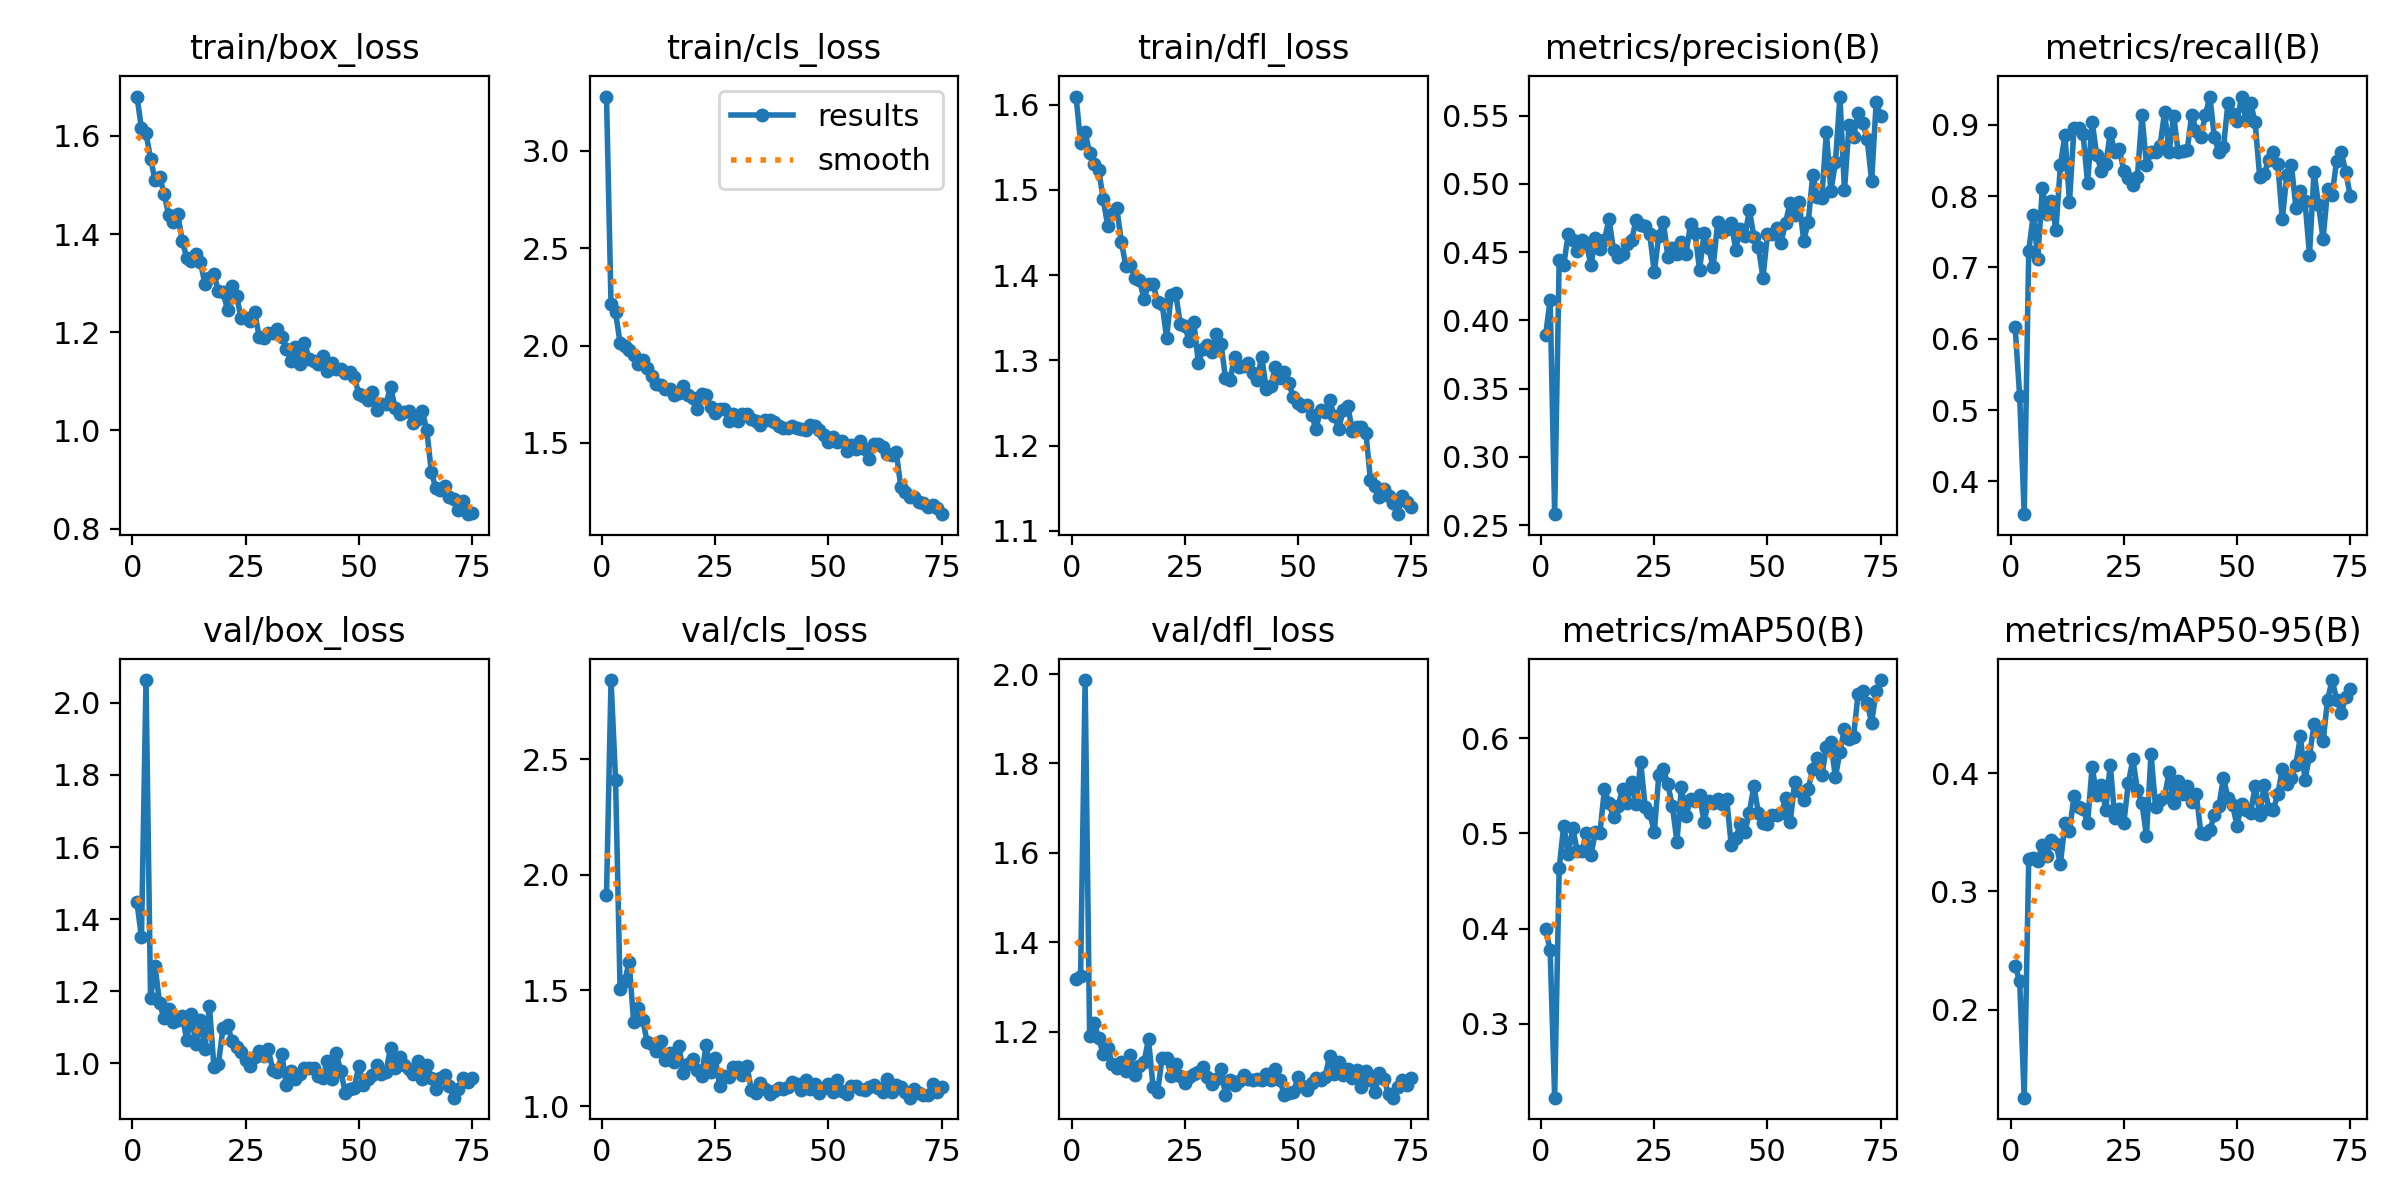

Values plotted in this chart, from the file beside it:
epoch, train/box_loss, train/cls_loss, train/dfl_loss, metrics/precision(B), metrics/recall(B), metrics/mAP50(B), metrics/mAP50-95(B), val/box_loss, val/cls_loss, val/dfl_loss, lr/pg0, lr/pg1, lr/pg2
1, 1.68, 3.278, 1.61, 0.3891, 0.6158, 0.3993, 0.2373, 1.446, 1.914, 1.317, 0.0005504, 0.0005504, 0.0005504
2, 1.616, 2.211, 1.556, 0.4152, 0.5195, 0.3778, 0.2239, 1.35, 2.843, 1.323, 0.001091, 0.001091, 0.001091
3, 1.605, 2.171, 1.568, 0.258, 0.354, 0.2225, 0.1255, 2.063, 2.413, 1.986, 0.001618, 0.001618, 0.001618
4, 1.554, 2.013, 1.544, 0.4445, 0.7229, 0.4637, 0.3271, 1.18, 1.505, 1.19, 0.001601, 0.001601, 0.001601
5, 1.51, 1.997, 1.531, 0.4404, 0.7739, 0.5082, 0.3285, 1.27, 1.539, 1.219, 0.001579, 0.001579, 0.001579
6, 1.517, 1.976, 1.524, 0.4632, 0.7124, 0.4784, 0.3261, 1.167, 1.623, 1.185, 0.001557, 0.001557, 0.001557
7, 1.482, 1.95, 1.489, 0.4592, 0.8109, 0.5053, 0.3396, 1.125, 1.363, 1.15, 0.001535, 0.001535, 0.001535
8, 1.439, 1.905, 1.458, 0.4511, 0.7755, 0.4814, 0.3299, 1.151, 1.426, 1.164, 0.001513, 0.001513, 0.001513
9, 1.425, 1.924, 1.472, 0.459, 0.7927, 0.4811, 0.3433, 1.115, 1.374, 1.128, 0.001491, 0.001491, 0.001491
10, 1.441, 1.887, 1.478, 0.4567, 0.7526, 0.5008, 0.3398, 1.119, 1.275, 1.118, 0.001469, 0.001469, 0.001469
11, 1.386, 1.845, 1.44, 0.4404, 0.8439, 0.4776, 0.3236, 1.132, 1.27, 1.132, 0.001447, 0.001447, 0.001447
12, 1.352, 1.802, 1.411, 0.4601, 0.8852, 0.5012, 0.3577, 1.065, 1.24, 1.112, 0.001425, 0.001425, 0.001425
13, 1.346, 1.797, 1.411, 0.4523, 0.7919, 0.5008, 0.3509, 1.137, 1.282, 1.147, 0.001403, 0.001403, 0.001403
14, 1.361, 1.779, 1.396, 0.459, 0.8959, 0.5465, 0.3809, 1.052, 1.2, 1.102, 0.001381, 0.001381, 0.001381
15, 1.344, 1.776, 1.395, 0.4743, 0.8949, 0.5318, 0.3718, 1.12, 1.228, 1.124, 0.001359, 0.001359, 0.001359
16, 1.299, 1.746, 1.372, 0.4514, 0.8868, 0.5169, 0.3699, 1.039, 1.19, 1.131, 0.001337, 0.001337, 0.001337
17, 1.311, 1.756, 1.39, 0.4465, 0.8179, 0.5286, 0.3581, 1.158, 1.258, 1.183, 0.001315, 0.001315, 0.001315
18, 1.318, 1.794, 1.389, 0.4485, 0.9044, 0.5472, 0.4053, 0.9899, 1.141, 1.077, 0.001293, 0.001293, 0.001293
19, 1.284, 1.746, 1.369, 0.4562, 0.8581, 0.5315, 0.3819, 0.9987, 1.184, 1.064, 0.001271, 0.001271, 0.001271
20, 1.281, 1.733, 1.367, 0.459, 0.8357, 0.5541, 0.3902, 1.098, 1.204, 1.141, 0.001249, 0.001249, 0.001249
21, 1.246, 1.675, 1.326, 0.4736, 0.8445, 0.531, 0.3687, 1.107, 1.155, 1.14, 0.001227, 0.001227, 0.001227
22, 1.294, 1.753, 1.377, 0.4697, 0.8883, 0.575, 0.4073, 1.061, 1.13, 1.101, 0.001205, 0.001205, 0.001205
23, 1.274, 1.745, 1.379, 0.4693, 0.8623, 0.5272, 0.3622, 1.045, 1.264, 1.127, 0.001183, 0.001183, 0.001183
24, 1.229, 1.684, 1.343, 0.4635, 0.8655, 0.5218, 0.3693, 1.03, 1.147, 1.101, 0.001161, 0.001161, 0.001161
25, 1.23, 1.653, 1.341, 0.4351, 0.8357, 0.5011, 0.358, 1.01, 1.21, 1.084, 0.001139, 0.001139, 0.001139
26, 1.223, 1.675, 1.322, 0.4621, 0.8255, 0.5609, 0.3918, 0.9929, 1.088, 1.099, 0.001117, 0.001117, 0.001117
27, 1.242, 1.673, 1.345, 0.4721, 0.8161, 0.5679, 0.4117, 1.018, 1.128, 1.106, 0.001095, 0.001095, 0.001095
28, 1.19, 1.612, 1.297, 0.4468, 0.8273, 0.5514, 0.3857, 1.034, 1.126, 1.109, 0.001073, 0.001073, 0.001073
29, 1.189, 1.65, 1.313, 0.4528, 0.9132, 0.5286, 0.3747, 1.02, 1.17, 1.12, 0.001051, 0.001051, 0.001051
30, 1.199, 1.612, 1.318, 0.4489, 0.8439, 0.4915, 0.3468, 1.038, 1.167, 1.098, 0.001029, 0.001029, 0.001029
31, 1.198, 1.65, 1.31, 0.4577, 0.8611, 0.5486, 0.4166, 0.9804, 1.133, 1.083, 0.001007, 0.001007, 0.001007
32, 1.206, 1.651, 1.331, 0.4488, 0.8611, 0.518, 0.3716, 0.9768, 1.172, 1.094, 0.0009849, 0.0009849, 0.0009849
33, 1.191, 1.624, 1.319, 0.4703, 0.8705, 0.5365, 0.3775, 1.025, 1.069, 1.116, 0.0009629, 0.0009629, 0.0009629
34, 1.166, 1.614, 1.279, 0.464, 0.9177, 0.5342, 0.38, 0.9387, 1.057, 1.059, 0.0009409, 0.0009409, 0.0009409
35, 1.141, 1.592, 1.277, 0.4368, 0.8614, 0.5399, 0.4009, 0.9788, 1.098, 1.091, 0.0009189, 0.0009189, 0.0009189
36, 1.169, 1.62, 1.304, 0.4639, 0.9129, 0.5123, 0.3749, 0.9573, 1.075, 1.081, 0.0008969, 0.0008969, 0.0008969
37, 1.135, 1.619, 1.292, 0.453, 0.8617, 0.5342, 0.3938, 0.9703, 1.054, 1.088, 0.0008748, 0.0008748, 0.0008748
38, 1.179, 1.607, 1.293, 0.439, 0.8638, 0.5318, 0.3823, 0.9869, 1.065, 1.102, 0.0008528, 0.0008528, 0.0008528
39, 1.146, 1.587, 1.297, 0.4718, 0.8648, 0.5359, 0.3888, 0.986, 1.079, 1.093, 0.0008308, 0.0008308, 0.0008308
40, 1.142, 1.575, 1.285, 0.4648, 0.9138, 0.5306, 0.3758, 0.9861, 1.075, 1.091, 0.0008088, 0.0008088, 0.0008088
41, 1.136, 1.575, 1.278, 0.4671, 0.8914, 0.5357, 0.3822, 0.9638, 1.083, 1.093, 0.0007868, 0.0007868, 0.0007868
42, 1.153, 1.589, 1.304, 0.4711, 0.883, 0.4875, 0.3498, 0.9583, 1.105, 1.092, 0.0007648, 0.0007648, 0.0007648
43, 1.121, 1.578, 1.267, 0.4516, 0.9135, 0.4951, 0.3482, 1.006, 1.096, 1.106, 0.0007428, 0.0007428, 0.0007428
44, 1.137, 1.573, 1.27, 0.4673, 0.9395, 0.5103, 0.3519, 0.9563, 1.071, 1.091, 0.0007208, 0.0007208, 0.0007208
45, 1.124, 1.564, 1.292, 0.4617, 0.8821, 0.5013, 0.3648, 1.028, 1.111, 1.117, 0.0006988, 0.0006988, 0.0006988
46, 1.126, 1.589, 1.279, 0.4809, 0.8611, 0.5219, 0.3725, 0.9788, 1.072, 1.092, 0.0006768, 0.0006768, 0.0006768
47, 1.117, 1.587, 1.286, 0.4612, 0.8684, 0.5501, 0.3961, 0.9183, 1.094, 1.057, 0.0006548, 0.0006548, 0.0006548
48, 1.119, 1.566, 1.273, 0.4537, 0.931, 0.521, 0.3787, 0.9281, 1.058, 1.062, 0.0006328, 0.0006328, 0.0006328
49, 1.109, 1.539, 1.257, 0.4313, 0.9153, 0.511, 0.3734, 0.9324, 1.078, 1.064, 0.0006108, 0.0006108, 0.0006108
50, 1.074, 1.506, 1.25, 0.4631, 0.905, 0.51, 0.3556, 0.993, 1.095, 1.097, 0.0005888, 0.0005888, 0.0005888
51, 1.071, 1.528, 1.247, 0.4633, 0.9392, 0.5189, 0.3741, 0.9391, 1.061, 1.077, 0.0005668, 0.0005668, 0.0005668
52, 1.063, 1.502, 1.247, 0.4678, 0.9063, 0.5197, 0.3686, 0.9564, 1.111, 1.069, 0.0005448, 0.0005448, 0.0005448
53, 1.078, 1.512, 1.235, 0.457, 0.9307, 0.521, 0.3667, 0.9674, 1.064, 1.084, 0.0005228, 0.0005228, 0.0005228
54, 1.042, 1.458, 1.22, 0.4716, 0.9032, 0.5368, 0.3892, 0.9955, 1.052, 1.097, 0.0005008, 0.0005008, 0.0005008
55, 1.053, 1.49, 1.242, 0.4864, 0.8269, 0.5115, 0.365, 0.971, 1.089, 1.091, 0.0004788, 0.0004788, 0.0004788
56, 1.053, 1.47, 1.239, 0.4773, 0.8311, 0.5539, 0.39, 0.9758, 1.086, 1.099, 0.0004568, 0.0004568, 0.0004568
57, 1.089, 1.51, 1.253, 0.4865, 0.8505, 0.5443, 0.37, 1.044, 1.076, 1.146, 0.0004348, 0.0004348, 0.0004348
58, 1.047, 1.47, 1.235, 0.4584, 0.8617, 0.535, 0.369, 0.9871, 1.071, 1.106, 0.0004127, 0.0004127, 0.0004127
59, 1.033, 1.419, 1.22, 0.4722, 0.8451, 0.5468, 0.3823, 1.018, 1.083, 1.133, 0.0003907, 0.0003907, 0.0003907
60, 1.038, 1.494, 1.241, 0.5067, 0.7673, 0.5675, 0.4033, 0.9961, 1.089, 1.102, 0.0003687, 0.0003687, 0.0003687
... 15 more rows
